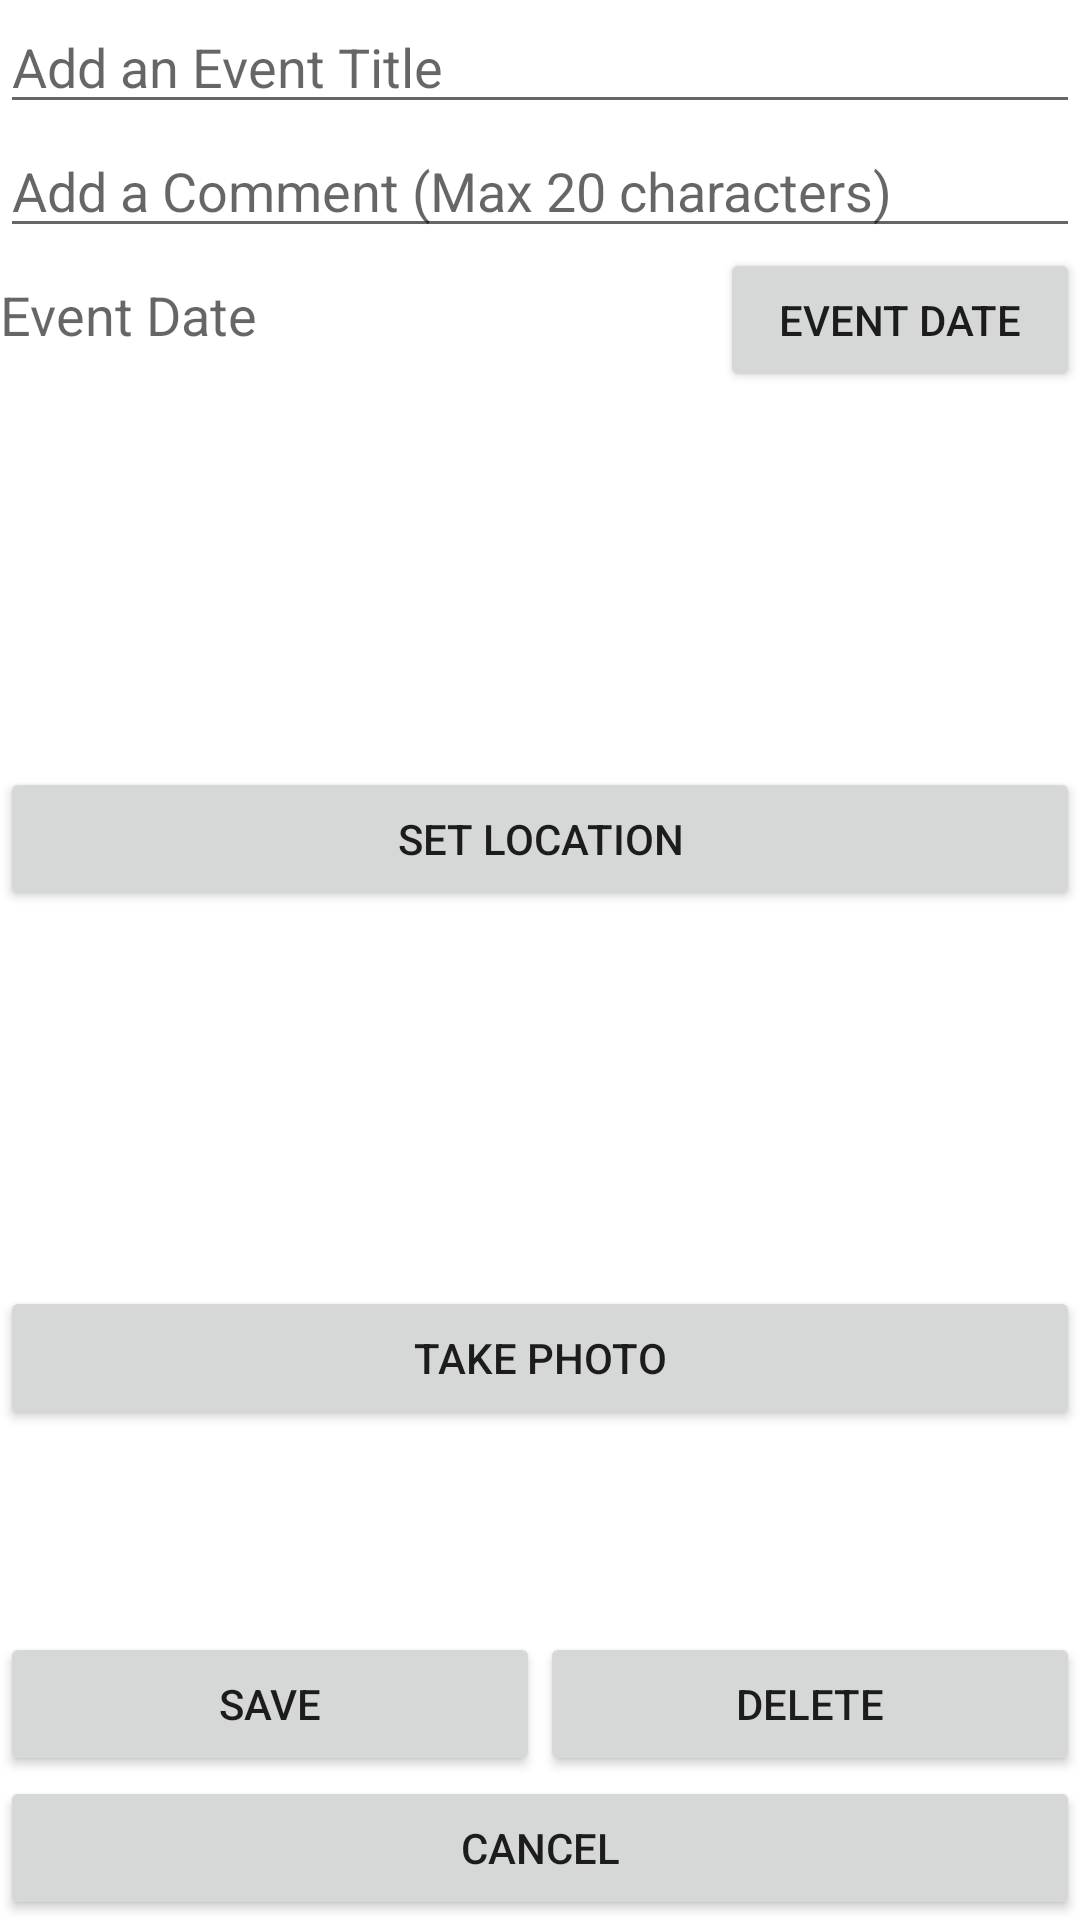

Layout XML and referenced resources for this Android screen:
<!-- AndroidManifest.xml: application theme Theme.TheHabitController_Project -->
<!-- res/layout/fragment_edit_event_activity.xml -->
<?xml version="1.0" encoding="utf-8"?>
<androidx.constraintlayout.widget.ConstraintLayout xmlns:android="http://schemas.android.com/apk/res/android"
    xmlns:app="http://schemas.android.com/apk/res-auto"
    xmlns:tools="http://schemas.android.com/tools"
    android:layout_width="match_parent"
    android:layout_height="match_parent"
    tools:context=".Event.EditEventFragmentActivity">

    <include
        android:id="@+id/eventInclude"
        layout="@layout/event_info_reusable_layout"
        android:layout_width="match_parent"
        android:layout_height="match_parent"
        app:layout_constrainedHeight="true"
        app:layout_constraintBottom_toTopOf="@id/saveEventButton"
        app:layout_constraintEnd_toEndOf="parent"
        app:layout_constraintStart_toStartOf="parent"
        app:layout_constraintTop_toTopOf="parent" />

    <Button
        android:id="@+id/saveEventButton"
        android:layout_width="0dp"
        android:layout_height="wrap_content"
        android:text="@string/saveHabitButtonName"
        app:layout_constraintBottom_toTopOf="@id/cancelEditEventButton"
        app:layout_constraintEnd_toStartOf="@id/deleteEventButton"
        app:layout_constraintStart_toStartOf="parent"
        app:layout_constraintTop_toBottomOf="@+id/eventInclude" />

    <Button
        android:id="@+id/deleteEventButton"
        android:layout_width="0dp"
        android:layout_height="wrap_content"
        android:text="@string/deleteHabitButtonName"
        app:layout_constraintBottom_toTopOf="@id/cancelEditEventButton"
        app:layout_constraintEnd_toEndOf="parent"
        app:layout_constraintStart_toEndOf="@id/saveEventButton"
        app:layout_constraintTop_toBottomOf="@+id/eventInclude" />

    <Button
        android:id="@+id/cancelEditEventButton"
        android:layout_width="0dp"
        android:layout_height="wrap_content"
        android:text="@string/cancelAddHabitButtonName"
        app:layout_constraintBottom_toBottomOf="parent"
        app:layout_constraintEnd_toEndOf="parent"
        app:layout_constraintStart_toStartOf="parent"
        app:layout_constraintTop_toBottomOf="@+id/saveEventButton" />

</androidx.constraintlayout.widget.ConstraintLayout>
<!-- res/layout/event_info_reusable_layout.xml (included above) -->
<?xml version="1.0" encoding="utf-8"?>
<LinearLayout xmlns:android="http://schemas.android.com/apk/res/android"
    xmlns:app="http://schemas.android.com/apk/res-auto"
    android:layout_height="match_parent"
    android:layout_width="match_parent"
    android:orientation="vertical">
    <EditText
        android:id="@+id/event_title"
        android:layout_width="match_parent"
        android:layout_height="wrap_content"
        android:ems="10"
        android:hint="@string/addEventTitleHint"
        android:inputType="textPersonName"
        />

    <EditText
        android:id="@+id/event_comment"
        android:layout_width="match_parent"
        android:layout_height="wrap_content"
        android:ems="10"
        android:hint="@string/addEventCommentHint"
        android:maxLength="20"
        android:inputType="text"/>

    <LinearLayout
        android:layout_width="match_parent"
        android:layout_height="wrap_content">

        <TextView
            android:id="@+id/dateEvent_editText"
            android:layout_width="match_parent"
            android:layout_height="wrap_content"
            android:layout_weight="1"
            android:hint="@string/eventStartDateHint"
            android:textSize="18sp" />

        <Button
            android:id="@+id/btPickDateEvent"
            android:layout_width="match_parent"
            android:layout_height="wrap_content"
            android:text="@string/eventStartDateButton"
            android:layout_weight="2" />
    </LinearLayout>

    <ImageView
        android:id="@+id/eventLocationView"
        android:layout_width="match_parent"
        android:layout_height="125dp" />

    <Button
        android:id="@+id/addEventLocationButton"
        android:layout_width="match_parent"
        android:layout_height="wrap_content"
        android:text="@string/addEventLocationHint" />

    <ImageView
        android:id="@+id/eventPhotoView"
        android:layout_width="match_parent"
        android:layout_height="125dp" />

    <Button
        android:id="@+id/addEventPhotoButton"
        android:layout_width="match_parent"
        android:layout_height="wrap_content"
        android:text="@string/addEventPhotoHint" />

</LinearLayout>
<!-- resources referenced by this layout -->
<resources>
  <string name="addEventCommentHint">Add a Comment (Max 20 characters)</string>
  <string name="addEventLocationHint">Set Location</string>
  <string name="addEventPhotoHint">Take Photo</string>
  <string name="addEventTitleHint">Add an Event Title</string>
  <string name="cancelAddHabitButtonName">Cancel</string>
  <string name="deleteHabitButtonName">Delete</string>
  <string name="eventStartDateButton">Event Date</string>
  <string name="eventStartDateHint">Event Date</string>
  <string name="saveHabitButtonName">Save</string>
  <style name="Theme.TheHabitController_Project" parent="Theme.MaterialComponents.DayNight.DarkActionBar">
          
          <item name="colorPrimary">@color/purple_500</item>
          <item name="colorPrimaryVariant">@color/purple_700</item>
          <item name="colorOnPrimary">@color/white</item>
          
          <item name="colorSecondary">@color/teal_200</item>
          <item name="colorSecondaryVariant">@color/teal_700</item>
          <item name="colorOnSecondary">@color/black</item>
          
          <item name="android:statusBarColor" tools:targetApi="l">?attr/colorPrimaryVariant</item>
          
      </style>
  <color name="purple_500">#FF6200EE</color>
  <color name="purple_700">#FF3700B3</color>
  <color name="white">#FFFFFFFF</color>
  <color name="teal_200">#FF03DAC5</color>
  <color name="teal_700">#FF018786</color>
  <color name="black">#FF000000</color>
</resources>
